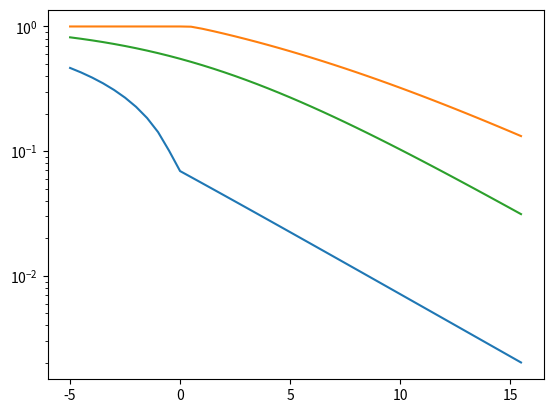

Write the Python code that produced this figure.
import numpy as np
import matplotlib.pyplot as plt
import pandas as pd

def _yopt_lower(r_s, lam_x, lam_y):
    yopt = np.minimum((lam_x*(2**r_s-1)+np.log(lam_y/lam_x))/(lam_x-lam_y), 0)
    if np.isscalar(yopt):
        if lam_x <= lam_y:
            yopt = 0
    else:
        _idx = np.where(lam_x <= lam_y)
        yopt[_idx] = 0
    return yopt

def g(y, r_s, lam_x, lam_y):
    return np.exp(lam_y*y) - np.exp(lam_x*(y-(2**r_s-1)))

def lower_bound_main_csit(r_s, r_c, lam_x, lam_y):
    yopt = _yopt_lower(r_s, lam_x, lam_y)
    #print(yopt)
    return g(yopt, r_s, lam_x, lam_y)


def _yopt_upper(r_s, lam_x, lam_y):
    yopt = (lam_x*(2**r_s-1)+np.log(lam_y/lam_x))/(lam_x-lam_y)
    return yopt

def h(y, r_s, lam_x, lam_y):
    return 1 - np.exp(lam_x*(y-(2**r_s-1))) + np.exp(lam_y*y)

def upper_bound_main_csit(r_s, r_c, lam_x, lam_y):
    yopt = _yopt_upper(r_s, lam_x, lam_y)
    return np.minimum(h(yopt, r_s, lam_x, lam_y), 1)

def independent_main_csit(r_s, r_c, lam_x, lam_y):
    return 1.-(lam_y*np.exp(-lam_x*(2**r_s-1)))/(lam_x+lam_y)

def export_results(results, filename):
    data = pd.DataFrame.from_dict(results)
    data.to_csv(filename, sep="\t", index=False)

def main(r_s, r_c, lam_x, lam_y, snr_eve_db, variable="snr"):
    if variable == "snr":
        snr_db = np.arange(-5, 16, .5)
        xvar = snr_db
        filename = f"secrecy_outage_main_csit-eve_{snr_eve_db:.1f}-rs_{r_s}-lx_{lam_x}-ly_{lam_y}.dat"
    elif variable == "r_s":
        snr_db = 5
        r_s = np.logspace(-3, 1, 30)
        xvar = r_s
        filename = f"secrecy_outage_main_csit-eve_{snr_eve_db:.1f}-bob_{snr_db:.1f}-lx_{lam_x}-ly_{lam_y}.dat"
    elif variable == "snr_eve":
        snr_db = 15
        snr_eve_db = np.arange(-30, 21, .5)
        xvar = snr_eve_db
        filename = f"secrecy_outage_main_csit-bob_{snr_db:.1f}-rs_{r_s}-lx_{lam_x}-ly_{lam_y}.dat"
    snr_bob = 10**(snr_db/10)
    snr_eve = 10**(snr_eve_db/10)
    lam_xt = lam_x/snr_bob
    lam_yt = lam_y/(snr_eve*2**r_s)
    print(lam_xt>lam_yt)
    lower = lower_bound_main_csit(r_s, r_c, lam_xt, lam_yt)
    upper = upper_bound_main_csit(r_s, r_c, lam_xt, lam_yt)
    indep = independent_main_csit(r_s, r_c, lam_xt, lam_yt)
    results = {variable: xvar, "upper": upper, "lower": lower, "indep": indep}
    export_results(results, filename=filename)
    plt.semilogy(xvar, lower)
    plt.semilogy(xvar, upper)
    plt.semilogy(xvar, indep)
    plt.show()

if __name__ == "__main__":
    import argparse
    parser = argparse.ArgumentParser()
    parser.add_argument("-s", dest="r_s", default=0.1, type=float)
    parser.add_argument("-c", dest="r_c", default=0.5, type=float)
    parser.add_argument("-x", dest="lam_x", default=1, type=float)
    parser.add_argument("-y", dest="lam_y", default=1, type=float)
    parser.add_argument("-e", dest="snr_eve_db", type=float, default=0)
    parser.add_argument("--variable", default="snr", type=str)
    params = vars(parser.parse_args())
    main(**params)
